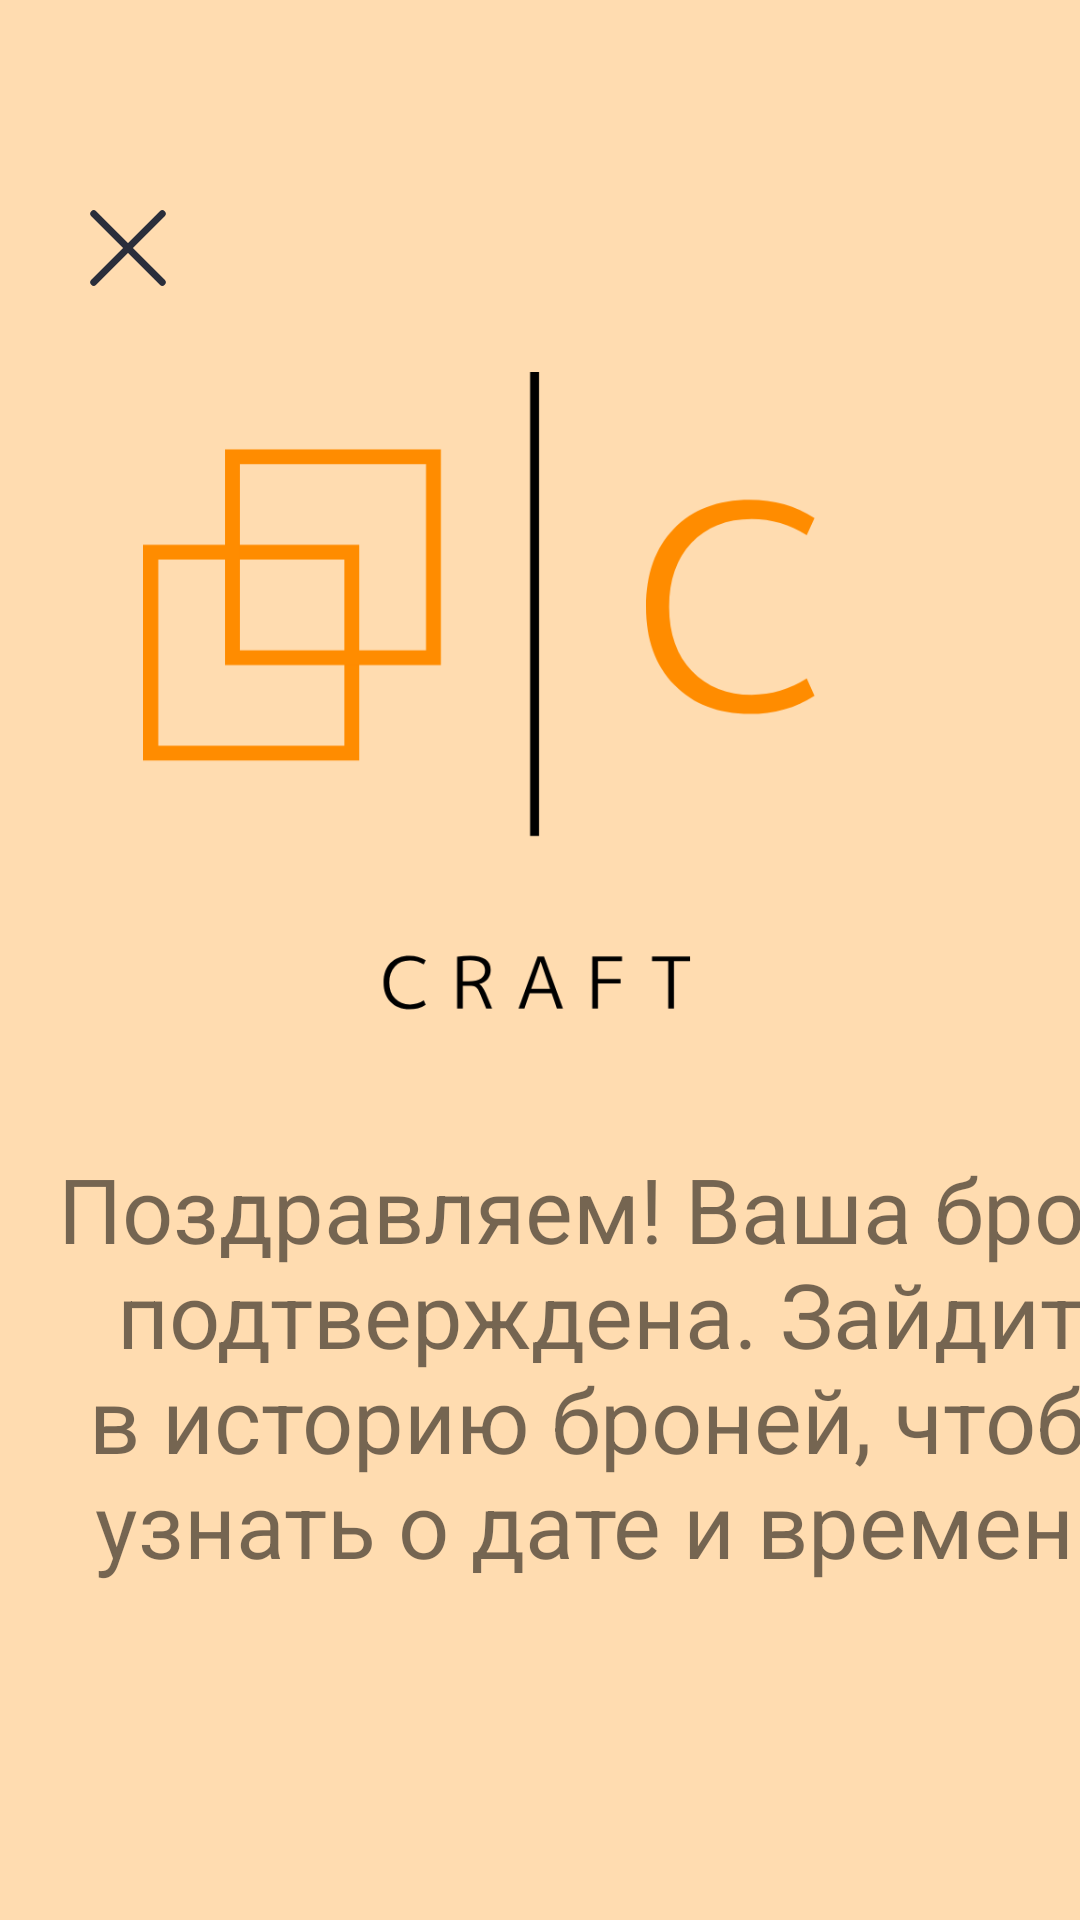

Produce the Android XML layout that renders to this screen, including the resource entries it uses.
<!-- AndroidManifest.xml: application theme Theme.Craft -->
<!-- res/layout/activity_ly_final.xml -->
<?xml version="1.0" encoding="utf-8"?>
<androidx.constraintlayout.widget.ConstraintLayout xmlns:android="http://schemas.android.com/apk/res/android"
    xmlns:app="http://schemas.android.com/apk/res-auto"
    xmlns:tools="http://schemas.android.com/tools"
    android:layout_width="match_parent"
    android:layout_height="match_parent"
    android:background="@color/main_color">

    <ImageView
        android:id="@+id/back3"
        android:layout_width="wrap_content"
        android:layout_height="wrap_content"
        android:minWidth="48dp"
        android:minHeight="48dp"
        android:onClick="backFinal"
        app:layout_constraintBottom_toBottomOf="parent"
        app:layout_constraintEnd_toEndOf="parent"
        app:layout_constraintHorizontal_bias="0.06"
        app:layout_constraintStart_toStartOf="parent"
        app:layout_constraintTop_toTopOf="parent"
        app:layout_constraintVertical_bias="0.099"
        app:srcCompat="@drawable/ic_cross" />

    <ImageView
        android:id="@+id/logotype"
        android:layout_width="271dp"
        android:layout_height="231dp"
        android:contentDescription="@string/ic_logotype"
        app:layout_constraintBottom_toBottomOf="parent"
        app:layout_constraintEnd_toEndOf="parent"
        app:layout_constraintStart_toStartOf="parent"
        app:layout_constraintTop_toTopOf="parent"
        app:layout_constraintVertical_bias="0.303"
        app:srcCompat="@drawable/logotype" />

    <TextView
        android:id="@+id/textTheEnd"
        android:layout_width="415dp"
        android:layout_height="248dp"
        android:gravity="center"
        android:text="Поздравляем! Ваша бронь подтверждена. Зайдите в историю броней, чтобы узнать о дате и времени."
        android:textSize="30sp"
        app:layout_constraintBottom_toBottomOf="parent"
        app:layout_constraintEnd_toEndOf="parent"
        app:layout_constraintHorizontal_bias="0.0"
        app:layout_constraintStart_toStartOf="parent"
        app:layout_constraintTop_toTopOf="parent"
        app:layout_constraintVertical_bias="0.845" />

</androidx.constraintlayout.widget.ConstraintLayout>
<!-- resources referenced by this layout -->
<resources>
  <color name="main_color">#FFDCB0</color>
  <!-- drawable ic_cross (drawable-v24) -->
  <vector xmlns:android="http://schemas.android.com/apk/res/android"
      android:width="45dp"
      android:height="45dp"
      android:viewportWidth="21"
      android:viewportHeight="21">
    <path
        android:strokeWidth="1"
        android:pathData="m5.5,15.5 l10,-10"
        android:strokeLineJoin="round"
        android:fillColor="#00000000"
        android:fillType="evenOdd"
        android:strokeColor="#2a2e3b"
        android:strokeLineCap="round"/>
    <path
        android:strokeWidth="1"
        android:pathData="m15.5,15.5 l-10,-10z"
        android:strokeLineJoin="round"
        android:fillColor="#00000000"
        android:fillType="evenOdd"
        android:strokeColor="#2a2e3b"
        android:strokeLineCap="round"/>
  </vector>
  <!-- drawable logotype: vector/xml drawable (drawable-v24, 2987 chars, omitted) -->
  <string name="ic_logotype">logotype</string>
  <style name="Theme.Craft" parent="Theme.MaterialComponents.DayNight.NoActionBar">
          
          <item name="colorPrimary">@color/purple_500</item>
          <item name="colorPrimaryVariant">@color/purple_700</item>
          <item name="colorOnPrimary">@color/white</item>
          
          <item name="colorSecondary">@color/teal_200</item>
          <item name="colorSecondaryVariant">@color/teal_700</item>
          <item name="colorOnSecondary">@color/black</item>
          
          <item name="android:statusBarColor" tools:targetApi="l">?attr/colorPrimaryVariant</item>
          
          <item name="windowNoTitle">true</item>
          <item name="android:windowFullscreen">true</item>
      </style>
  <color name="purple_500">#FF6200EE</color>
  <color name="purple_700">#FF3700B3</color>
  <color name="white">#FFFFFFFF</color>
  <color name="teal_200">#FF03DAC5</color>
  <color name="teal_700">#FF018786</color>
  <color name="black">#FF000000</color>
</resources>
